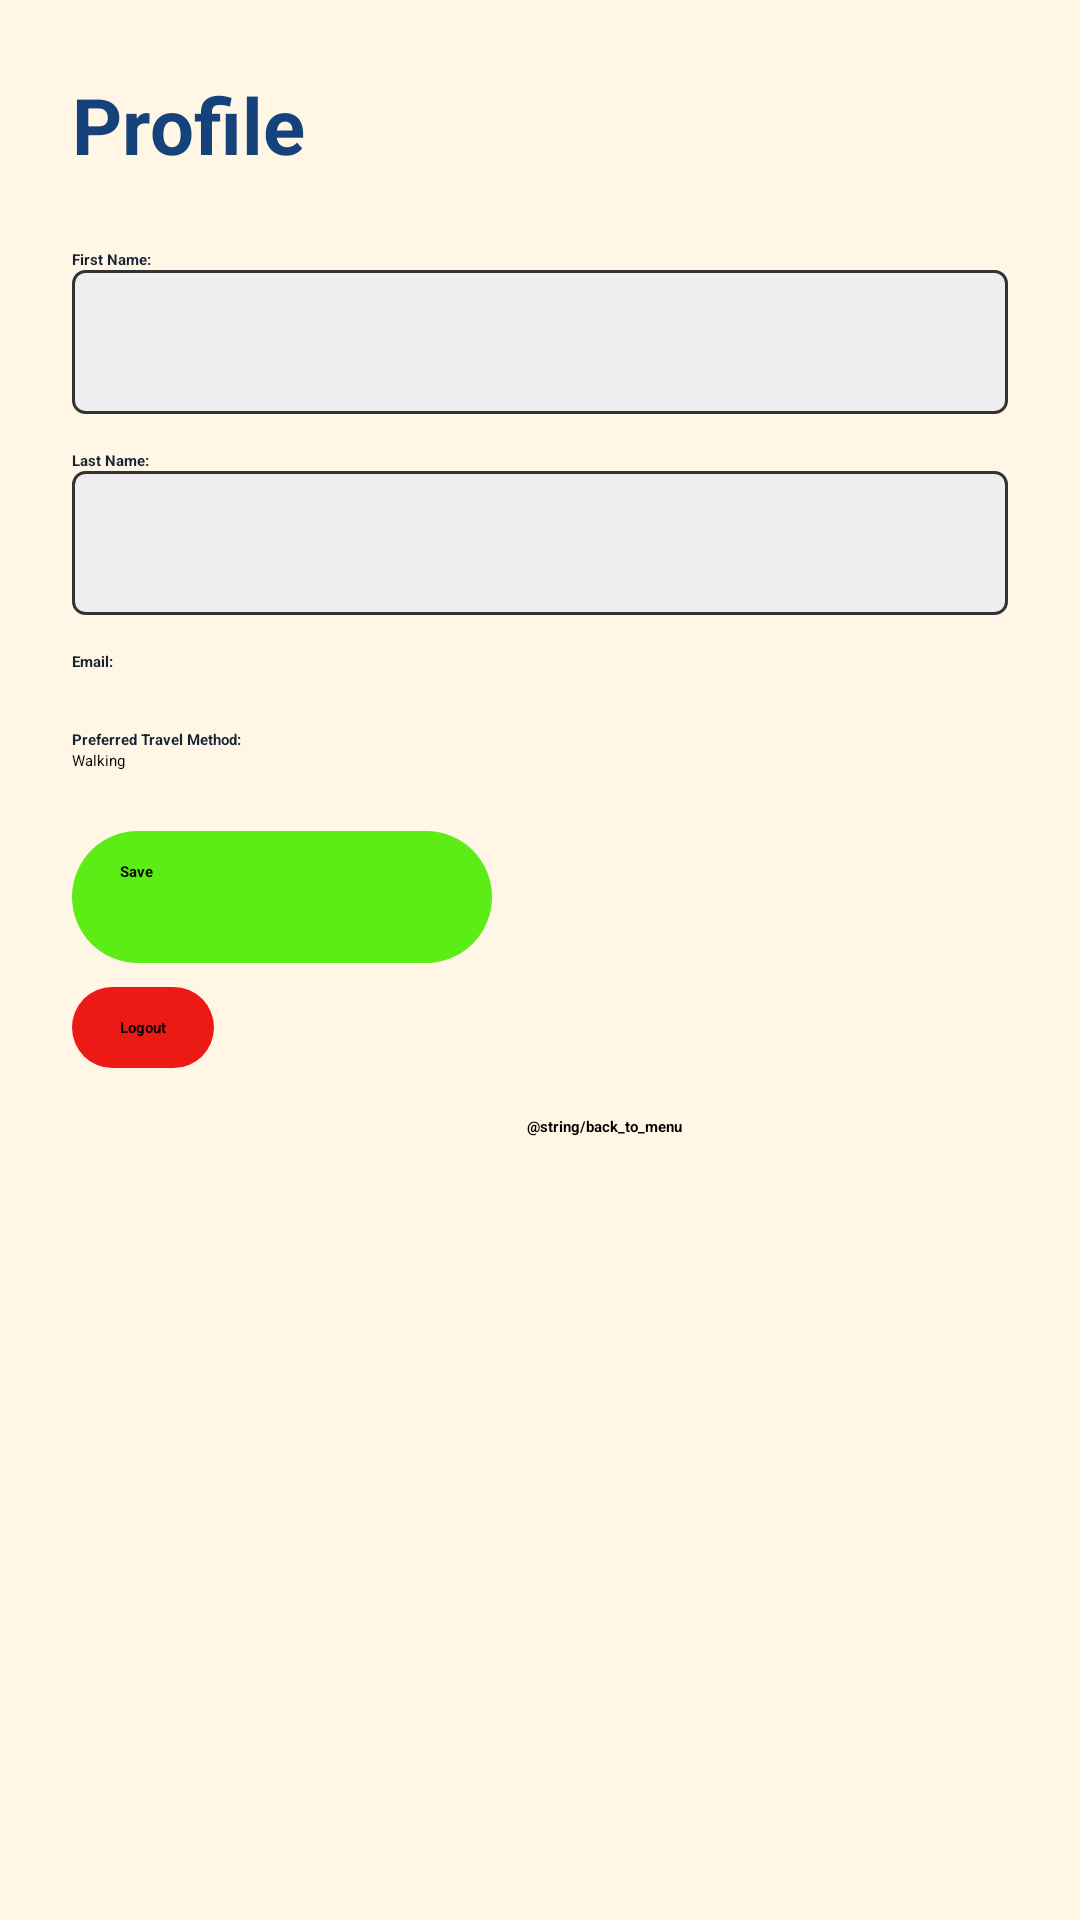

Here is an Android app screen rendered from its layout file. Give the layout XML and the strings, colors and styles it references.
<!-- AndroidManifest.xml: application theme Theme.EdinburghTourApp -->
<!-- res/layout/activity_profile.xml -->
<?xml version="1.0" encoding="utf-8"?>
<ScrollView xmlns:android="http://schemas.android.com/apk/res/android"
    android:background="@color/et_cream"
    android:layout_width="match_parent"
    android:layout_height="match_parent">

    <LinearLayout
        android:orientation="vertical"
        android:padding="24dp"
        android:layout_width="match_parent"
        android:layout_height="wrap_content">

        
        <TextView
            android:text="Profile"
            android:textColor="@color/et_blue_dark"
            android:textSize="26sp"
            android:textStyle="bold"
            android:layout_width="wrap_content"
            android:layout_height="wrap_content"/>

        
        <TextView android:text="First Name:"
            android:textStyle="bold" android:textColor="@color/et_text_dark"
            android:layout_marginTop="24dp"
            android:layout_width="wrap_content"
            android:layout_height="wrap_content"/>
        <EditText
            android:id="@+id/etFirst"
            android:background="@drawable/bg_input"
            android:layout_width="match_parent"
            android:layout_height="48dp"/>

        
        <TextView android:text="Last Name:"
            android:textStyle="bold"
            android:textColor="@color/et_text_dark"
            android:layout_marginTop="12dp"
            android:layout_width="wrap_content"
            android:layout_height="wrap_content"/>
        <EditText
            android:id="@+id/etLast"
            android:background="@drawable/bg_input"
            android:layout_width="match_parent"
            android:layout_height="48dp"/>

        
        <TextView android:text="Email:"
            android:textStyle="bold"
            android:textColor="@color/et_text_dark"
            android:layout_marginTop="12dp"
            android:layout_width="wrap_content"
            android:layout_height="wrap_content"/>
        <TextView
            android:id="@+id/tvEmail"
            android:textColor="@color/et_text_dark"
            android:layout_width="match_parent"
            android:layout_height="wrap_content"/>

        
        <TextView android:text="Preferred Travel Method:"
            android:textStyle="bold"
            android:textColor="@color/et_text_dark"
            android:layout_marginTop="12dp"
            android:layout_width="wrap_content"
            android:layout_height="wrap_content"/>
        <Spinner
            android:id="@+id/spMethod"
            android:entries="@array/travel_methods"
            android:layout_width="match_parent"
            android:layout_height="wrap_content"/>


        
        <Button
            android:id="@+id/btnSave"
            android:text="Save"
            android:textStyle="bold"
            android:background="@drawable/btn_green"
            android:backgroundTint="@null"
            android:layout_marginTop="20dp"
            android:layout_width="140dp"
            android:layout_height="44dp"
            />

        <Button
            android:id="@+id/btnLogout"
            android:text="Logout"
            android:textStyle="bold"
            android:background="@drawable/btn_red"
            android:backgroundTint="@null"
            android:layout_marginTop="8dp"
            android:layout_width="wrap_content"
            android:layout_height="wrap_content"/>

        <Button
            android:id="@+id/btnBackToMenuProfile"
            android:layout_width="323dp"
            android:gravity="center"
            android:layout_height="wrap_content"
            android:layout_margin="16dp"
            android:layout_marginBottom="5dp"
            android:text="@string/back_to_menu"
            android:textStyle="bold" />

    </LinearLayout>
</ScrollView>
<!-- resources referenced by this layout -->
<resources>
  <string-array name="travel_methods">
          <item>Walking</item>
          <item>Wheelchair-friendly</item>
          <item>Cycling</item>
          <item>Public Transport</item>
          <item>Driving</item>
      </string-array>
  <color name="et_blue_dark">#15427A</color>
  <color name="et_cream">#FFF6E5</color>
  <color name="et_text_dark">#132333</color>
  <!-- drawable bg_input (drawable) -->
  <?xml version="1.0" encoding="utf-8"?>
  <shape xmlns:android="http://schemas.android.com/apk/res/android" android:shape="rectangle">
      <solid android:color="@color/et_input_bg"/>
      <stroke android:width="1dp" android:color="@color/et_border"/>
      <corners android:radius="4dp"/>
  </shape>
  <!-- drawable btn_green (drawable) -->
  <?xml version="1.0" encoding="utf-8"?>
  <shape xmlns:android="http://schemas.android.com/apk/res/android" android:shape="rectangle">
      <solid android:color="#5bed15"/>
      <corners android:radius="24dp"/>
      <padding android:left="16dp" android:top="10dp" android:right="16dp" android:bottom="10dp"/>
  </shape>
  <!-- drawable btn_red (drawable) -->
  <?xml version="1.0" encoding="utf-8"?>
  <shape xmlns:android="http://schemas.android.com/apk/res/android" android:shape="rectangle">
      <solid android:color="#ed1915"/>
      <corners android:radius="24dp"/>
      <padding android:left="16dp" android:top="10dp" android:right="16dp" android:bottom="10dp"/>
  </shape>
  <color name="et_input_bg">#EEEEF1</color>
  <color name="et_border">#333333</color>
</resources>
